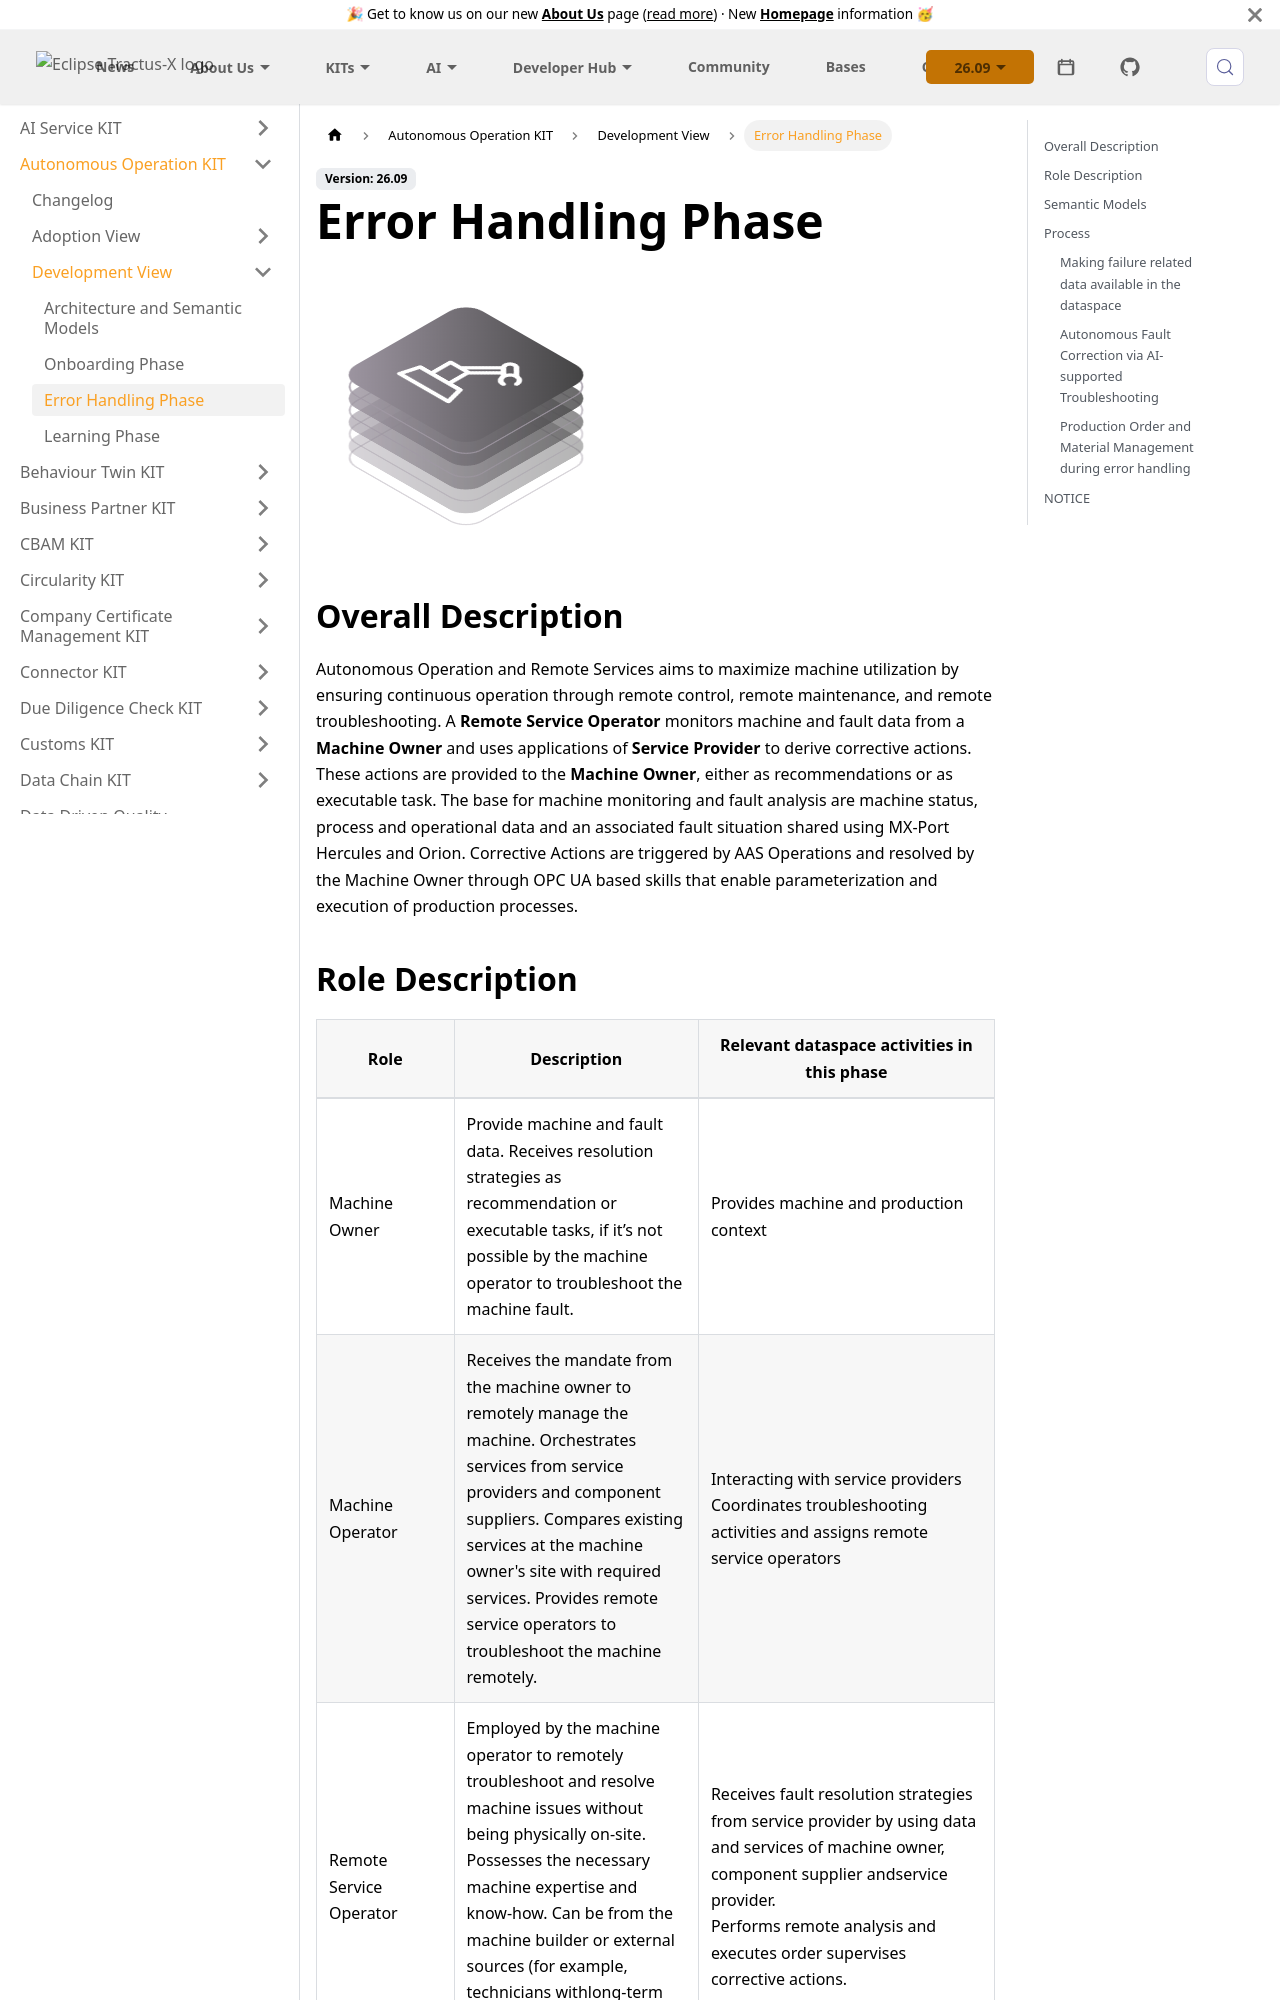

repository: eclipse-tractusx/eclipse-tractusx.github.io · page: docs-kits/kits/autonomous-operation-kit/development-view/error-handling-phase/index.html · generator: docusaurus

---
id: error-handling-phase
title: Error Handling Phase
description: 'Autonomous Operation and Remote Services KIT - Error Handling Phase'
sidebar_position: 3
---

<!--
Copyright(c) 2026 Contributors to the Eclipse Foundation

See the NOTICE file(s) distributed with this work for additional
information regarding copyright ownership.

This work is made available under the terms of the
Creative Commons Attribution 4.0 International (CC-BY-4.0) license,
which is available at
https://creativecommons.org/licenses/by/4.0/legalcode.

SPDX-License-Identifier: CC-BY-4.0
-->

import Kit3DLogo from '@site/src/components/2.0/Kit3DLogo';

<Kit3DLogo kitId="autonomous-operation" />

## Overall Description

Autonomous Operation and Remote Services aims to maximize machine utilization by ensuring continuous operation through remote control, remote maintenance, and remote troubleshooting. A **Remote Service Operator** monitors machine and fault data from a **Machine Owner** and uses applications of **Service Provider** to derive corrective actions. These actions are provided to the **Machine Owner**, either as recommendations or as executable task. The base for machine monitoring and fault analysis are machine status, process and operational data and an associated fault situation shared using MX-Port Hercules and Orion. Corrective Actions are triggered by AAS Operations and resolved by the Machine Owner through OPC UA based skills that enable parameterization and execution of production processes.
